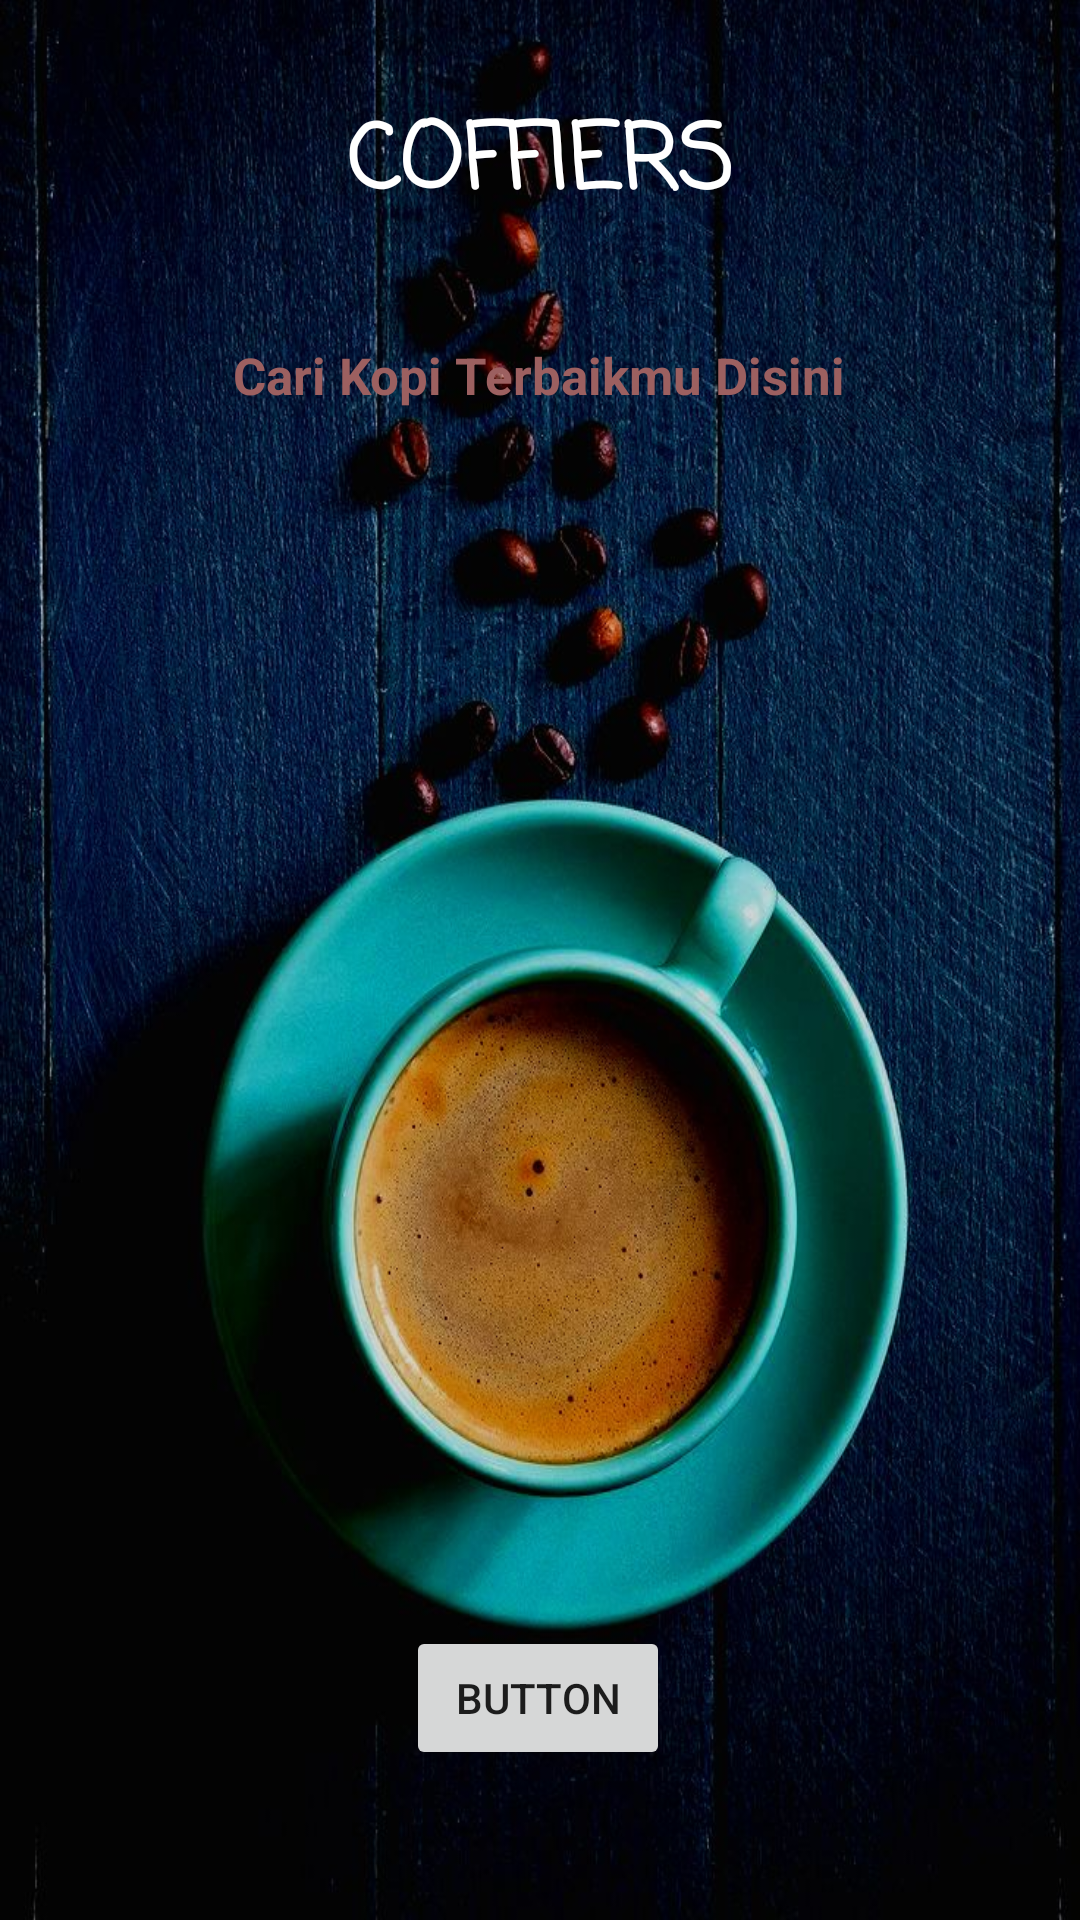

Android layout source for this screen:
<!-- AndroidManifest.xml: application theme Theme.MyApplicationcoffiers -->
<!-- res/layout/activity_main.xml -->
<?xml version="1.0" encoding="utf-8"?>
<androidx.constraintlayout.widget.ConstraintLayout xmlns:android="http://schemas.android.com/apk/res/android"
    xmlns:app="http://schemas.android.com/apk/res-auto"
    xmlns:tools="http://schemas.android.com/tools"
    android:layout_width="match_parent"
    android:layout_height="match_parent"
    android:background="@drawable/coffiersbg"
    tools:context=".MainActivity">


    <TextView
        android:id="@+id/textView2"
        android:layout_width="wrap_content"
        android:layout_height="wrap_content"
        android:layout_marginTop="32dp"
        android:text="Coffiers"
        android:textAllCaps="true"
        android:textColor="@color/white"
        android:textSize="30sp"
        android:textStyle="bold"
        android:fontFamily="casual"
        app:layout_constraintEnd_toEndOf="parent"
        app:layout_constraintStart_toStartOf="parent"
        app:layout_constraintTop_toTopOf="parent" />

    <TextView
        android:id="@+id/textView"
        android:layout_width="wrap_content"
        android:layout_height="wrap_content"
        android:layout_marginTop="36dp"
        android:text="Cari Kopi Terbaikmu Disini"
        android:textSize="17sp"
        android:textStyle="bold"
        android:textColor="#9C6060"
        app:layout_constraintEnd_toEndOf="parent"
        app:layout_constraintHorizontal_bias="0.498"
        app:layout_constraintStart_toStartOf="parent"
        app:layout_constraintTop_toBottomOf="@+id/textView2" />

    <Button
        android:id="@+id/button"
        android:layout_width="wrap_content"
        android:layout_height="wrap_content"
        android:text="Button"
        android:onClick="masukhome"
        app:layout_constraintBottom_toBottomOf="parent"
        app:layout_constraintEnd_toEndOf="parent"
        app:layout_constraintHorizontal_bias="0.498"
        app:layout_constraintStart_toStartOf="parent"
        app:layout_constraintTop_toBottomOf="@+id/textView"
        app:layout_constraintVertical_bias="0.89" />
</androidx.constraintlayout.widget.ConstraintLayout>
<!-- resources referenced by this layout -->
<resources>
  <color name="white">#FFFFFFFF</color>
  <!-- drawable coffiersbg: jpeg bitmap (drawable-v24, 154656 bytes) -->
  <style name="Theme.MyApplicationcoffiers" parent="Theme.MaterialComponents.DayNight.NoActionBar">
          
          <item name="colorPrimary">@color/purple_500</item>
          <item name="colorPrimaryVariant">@color/themesabu</item>
          <item name="colorOnPrimary">@color/white</item>
          
          <item name="colorSecondary">@color/teal_200</item>
          <item name="colorSecondaryVariant">@color/teal_700</item>
          <item name="colorOnSecondary">@color/black</item>
          
          <item name="android:statusBarColor">?attr/colorPrimaryVariant</item>
          
      </style>
  <color name="purple_500">#FF6200EE</color>
  <color name="themesabu">#DFDFDF</color>
  <color name="teal_200">#FF03DAC5</color>
  <color name="teal_700">#FF018786</color>
  <color name="black">#FF000000</color>
</resources>
